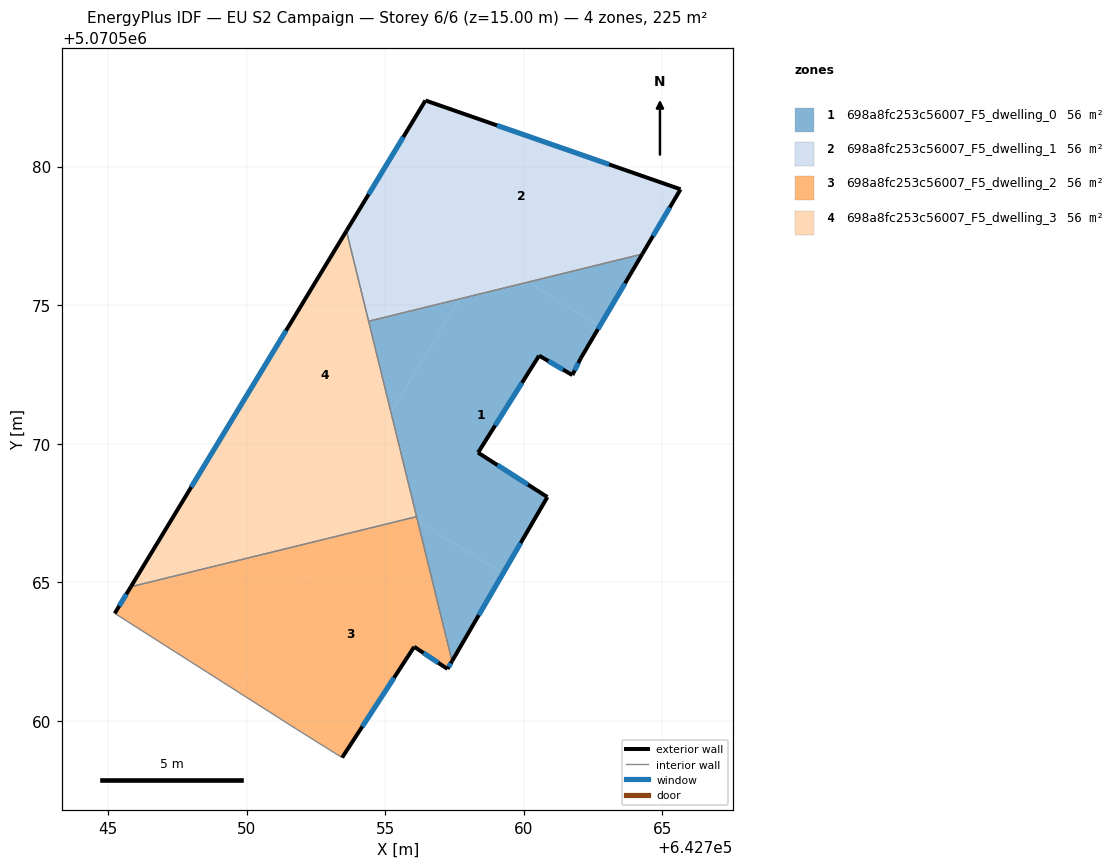
=== STOREY PLAN SPEC (per zone: floor XY polygon, exterior-wall plan segments, windows/doors) ===
zone 1: 698a8fc253c56007_F5_dwelling_0  (56.4 m²)
  floor: (642762.75, 5070574.25) (642762.06, 5070573.08) (642761.76, 5070572.47) (642760.56, 5070573.18) (642758.35, 5070569.67) (642760.85, 5070568.07) (642759.26, 5070565.33) (642756.18, 5070567.19) (642755.21, 5070571.12) (642757.70, 5070575.23) (642760.15, 5070575.83)
  floor: (642764.28, 5070576.84) (642762.75, 5070574.25) (642760.15, 5070575.83)
  floor: (642759.26, 5070565.33) (642757.41, 5070562.15) (642756.18, 5070567.19)
  floor: (642757.70, 5070575.23) (642755.21, 5070571.12) (642754.40, 5070574.42)
  exterior wall: (642757.41, 5070562.15) – (642760.85, 5070568.07)  [6.8 m]
    window: (642758.38, 5070563.81) – (642759.89, 5070566.41)  [4.0 m²]
  exterior wall: (642762.06, 5070573.08) – (642764.28, 5070576.84)  [4.4 m]
    window: (642762.68, 5070574.13) – (642763.66, 5070575.79)  [2.5 m²]
  exterior wall: (642761.76, 5070572.47) – (642762.06, 5070573.08)  [0.7 m]
    window: (642761.84, 5070572.64) – (642761.97, 5070572.91)  [0.4 m²]
  exterior wall: (642760.56, 5070573.18) – (642761.76, 5070572.47)  [1.4 m]
    window: (642760.89, 5070572.98) – (642761.42, 5070572.67)  [0.8 m²]
  exterior wall: (642758.35, 5070569.67) – (642760.56, 5070573.18)  [4.1 m]
    window: (642758.97, 5070570.66) – (642759.94, 5070572.20)  [2.4 m²]
  exterior wall: (642760.85, 5070568.07) – (642758.35, 5070569.67)  [3.0 m]
    window: (642760.15, 5070568.52) – (642759.05, 5070569.23)  [1.7 m²]
  interior walls: 3
zone 2: 698a8fc253c56007_F5_dwelling_1  (56.4 m²)
  floor: (642765.66, 5070579.18) (642764.28, 5070576.84) (642760.15, 5070575.83) (642754.54, 5070579.22) (642756.45, 5070582.38)
  floor: (642760.15, 5070575.83) (642757.70, 5070575.23) (642758.62, 5070576.75)
  floor: (642758.62, 5070576.75) (642757.70, 5070575.23) (642754.40, 5070574.42) (642753.60, 5070577.68) (642754.54, 5070579.22)
  exterior wall: (642764.28, 5070576.84) – (642765.66, 5070579.18)  [2.7 m]
    window: (642764.67, 5070577.50) – (642765.27, 5070578.52)  [1.6 m²]
  exterior wall: (642756.45, 5070582.38) – (642753.60, 5070577.68)  [5.5 m]
    window: (642755.65, 5070581.07) – (642754.40, 5070579.00)  [3.2 m²]
  exterior wall: (642765.66, 5070579.18) – (642756.45, 5070582.38)  [9.7 m]
    window: (642763.08, 5070580.08) – (642759.03, 5070581.49)  [5.7 m²]
  interior walls: 2
zone 3: 698a8fc253c56007_F5_dwelling_2  (56.4 m²)
  floor: (642756.18, 5070567.19) (642757.41, 5070562.15) (642757.25, 5070561.87) (642756.05, 5070562.67) (642753.45, 5070558.67) (642751.84, 5070559.67) (642749.68, 5070561.04) (642753.06, 5070566.61) (642755.96, 5070567.32)
  floor: (642753.06, 5070566.61) (642749.68, 5070561.04) (642745.24, 5070563.88) (642745.82, 5070564.84)
  floor: (642756.13, 5070567.37) (642756.18, 5070567.19) (642755.96, 5070567.32)
  exterior wall: (642745.82, 5070564.83) – (642745.24, 5070563.88)  [1.1 m]
    window: (642745.66, 5070564.57) – (642745.40, 5070564.14)  [0.7 m²]
  exterior wall: (642757.25, 5070561.87) – (642757.41, 5070562.15)  [0.3 m]
    window: (642757.30, 5070561.95) – (642757.37, 5070562.07)  [0.2 m²]
  exterior wall: (642756.05, 5070562.67) – (642757.25, 5070561.87)  [1.4 m]
    window: (642756.38, 5070562.45) – (642756.91, 5070562.09)  [0.8 m²]
  exterior wall: (642753.45, 5070558.67) – (642756.05, 5070562.67)  [4.8 m]
    window: (642754.18, 5070559.79) – (642755.32, 5070561.55)  [2.8 m²]
  interior walls: 4
zone 4: 698a8fc253c56007_F5_dwelling_3  (56.4 m²)
  floor: (642753.60, 5070577.68) (642755.21, 5070571.12) (642753.73, 5070568.67) (642749.65, 5070571.15)
  floor: (642755.96, 5070567.32) (642753.06, 5070566.61) (642754.15, 5070568.42)
  floor: (642754.15, 5070568.42) (642753.06, 5070566.61) (642745.82, 5070564.84) (642749.65, 5070571.15)
  floor: (642755.21, 5070571.12) (642756.13, 5070567.37) (642755.96, 5070567.32) (642753.73, 5070568.67)
  exterior wall: (642753.60, 5070577.68) – (642745.82, 5070564.83)  [15.0 m]
    window: (642751.42, 5070574.08) – (642748.00, 5070568.43)  [8.7 m²]
  interior walls: 3

=== DERIVED (storey summary) ===
Building: EU S2 Campaign
Storey: 6 of 6  (floor level z = 15.00 m)
Storey gross floor area: 225.4 m²
Zones on this storey: 4
  - 698a8fc253c56007_F5_dwelling_0: floor 56.4 m²; exterior wall 20.4 m (61.2 m²); 6 window(s) 11.8 m²; WWR 19.3%
  - 698a8fc253c56007_F5_dwelling_1: floor 56.4 m²; exterior wall 18.0 m (53.9 m²); 3 window(s) 10.4 m²; WWR 19.3%
  - 698a8fc253c56007_F5_dwelling_2: floor 56.4 m²; exterior wall 7.7 m (23.0 m²); 4 window(s) 4.4 m²; WWR 19.3%
  - 698a8fc253c56007_F5_dwelling_3: floor 56.4 m²; exterior wall 15.0 m (45.0 m²); 1 window(s) 8.7 m²; WWR 19.3%
Zone adjacency (shared interzone walls):
  - 698a8fc253c56007_F5_dwelling_0 ↔ 698a8fc253c56007_F5_dwelling_1
  - 698a8fc253c56007_F5_dwelling_0 ↔ 698a8fc253c56007_F5_dwelling_2
  - 698a8fc253c56007_F5_dwelling_0 ↔ 698a8fc253c56007_F5_dwelling_3
  - 698a8fc253c56007_F5_dwelling_1 ↔ 698a8fc253c56007_F5_dwelling_3
  - 698a8fc253c56007_F5_dwelling_2 ↔ 698a8fc253c56007_F5_dwelling_3